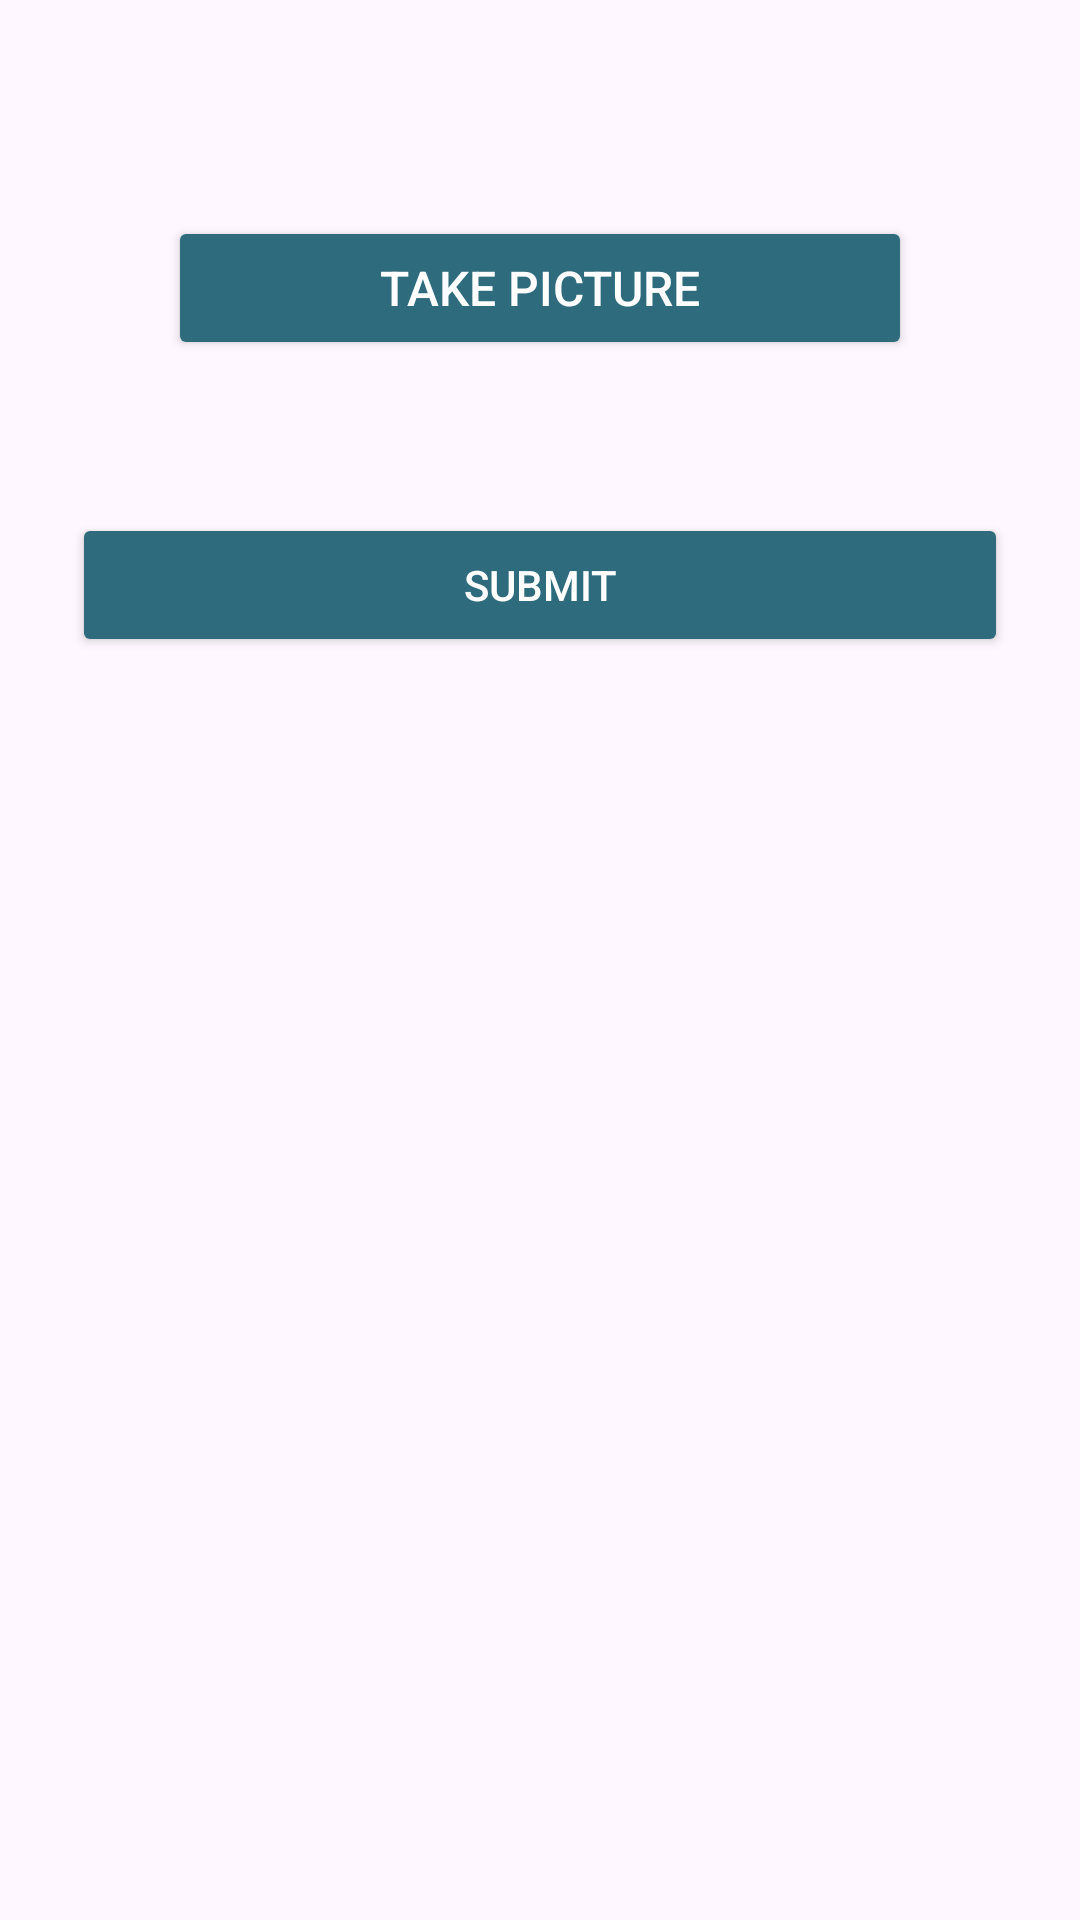

Write the Android layout XML for this screen, with the resource values it uses.
<!-- AndroidManifest.xml: application theme Theme.SeamfixSOS -->
<!-- res/layout/activity_sos.xml -->
<?xml version="1.0" encoding="utf-8"?>
<ScrollView
    xmlns:android="http://schemas.android.com/apk/res/android"
    xmlns:app="http://schemas.android.com/apk/res-auto"
    xmlns:tools="http://schemas.android.com/tools"
    android:id="@+id/main"
    android:padding="24dp"
    android:layout_width="match_parent"
    android:layout_height="match_parent"
    tools:context=".features.sos.SosActivity">

    <androidx.constraintlayout.widget.ConstraintLayout
        android:layout_width="match_parent"
        android:layout_height="wrap_content" >

        <Button
            android:id="@+id/sos_btn"
            android:layout_width="match_parent"
            android:layout_height="wrap_content"
            android:text="@string/take_picture"
            android:textColor="@color/white"
            android:textSize="16sp"
            android:layout_marginTop="48dp"
            android:layout_marginHorizontal="32dp"
            android:backgroundTint="@color/colorDark"
            app:layout_constraintEnd_toEndOf="parent"
            app:layout_constraintStart_toStartOf="parent"
            app:layout_constraintTop_toTopOf="parent" />

        <ImageView
            android:id="@+id/image"
            android:layout_width="350dp"
            android:layout_height="350dp"
            android:layout_marginTop="16dp"
            android:visibility="gone"
            android:contentDescription="@string/sos_image"
            app:layout_constraintEnd_toEndOf="parent"
            app:layout_constraintStart_toStartOf="parent"
            app:layout_constraintTop_toBottomOf="@+id/sos_btn" />

        <TextView
            android:id="@+id/location_text"
            android:layout_width="wrap_content"
            android:layout_height="wrap_content"
            android:text=""
            android:layout_marginTop="8dp"
            android:textSize="14sp"
            app:layout_constraintTop_toBottomOf="@id/image"
            app:layout_constraintStart_toStartOf="@id/image"
            app:layout_constraintEnd_toEndOf="@id/image" />

        <com.google.android.material.progressindicator.LinearProgressIndicator
            android:id="@+id/progressIndication"
            android:layout_width="100dp"
            android:layout_height="4dp"
            android:layout_marginTop="8dp"
            android:indeterminate="true"
            android:visibility="gone"
            app:indicatorColor="@color/colorDark"
            app:layout_constraintTop_toBottomOf="@id/location_text"
            app:layout_constraintStart_toStartOf="@id/location_text"
            app:layout_constraintEnd_toEndOf="@id/location_text"/>

        <Button
            android:id="@+id/submit_btn"
            android:layout_width="match_parent"
            android:layout_height="wrap_content"
            android:text="@string/submit"
            android:textColor="@color/white"
            android:backgroundTint="@color/colorDark"
            android:layout_marginTop="24dp"
            app:layout_constraintEnd_toEndOf="parent"
            app:layout_constraintStart_toStartOf="parent"
            app:layout_constraintTop_toBottomOf="@+id/location_text" />

        <com.google.android.material.progressindicator.LinearProgressIndicator
            android:id="@+id/progressIndicatorSubmit"
            android:layout_width="200dp"
            android:layout_height="4dp"
            android:layout_marginTop="8dp"
            android:indeterminate="true"
            android:visibility="gone"
            app:indicatorColor="@color/colorDark"
            app:layout_constraintTop_toBottomOf="@id/submit_btn"
            app:layout_constraintStart_toStartOf="@id/submit_btn"
            app:layout_constraintEnd_toEndOf="@id/submit_btn"/>

    </androidx.constraintlayout.widget.ConstraintLayout>

</ScrollView>
<!-- resources referenced by this layout -->
<resources>
  <color name="colorDark">#2D6B7D</color>
  <color name="white">#FFFFFF</color>
  <string name="sos_image">sos_image</string>
  <string name="submit">Submit</string>
  <string name="take_picture">Take picture</string>
  <style name="Theme.SeamfixSOS" parent="Base.Theme.SeamfixSOS" />
  <style name="Base.Theme.SeamfixSOS" parent="Theme.Material3.DayNight.NoActionBar">
          <item name="colorPrimary">@color/colorPrimary</item>
          <item name="colorPrimaryVariant">@color/colorPrimaryDark</item>
          <item name="colorOnPrimary">@color/colorAccent</item>
          <item name="android:forceDarkAllowed" tools:targetApi="q"> false </item>
      </style>
  <color name="colorPrimary">#46B2C8</color>
  <color name="colorPrimaryDark">#115766</color>
  <color name="colorAccent">#46B2C8</color>
</resources>
